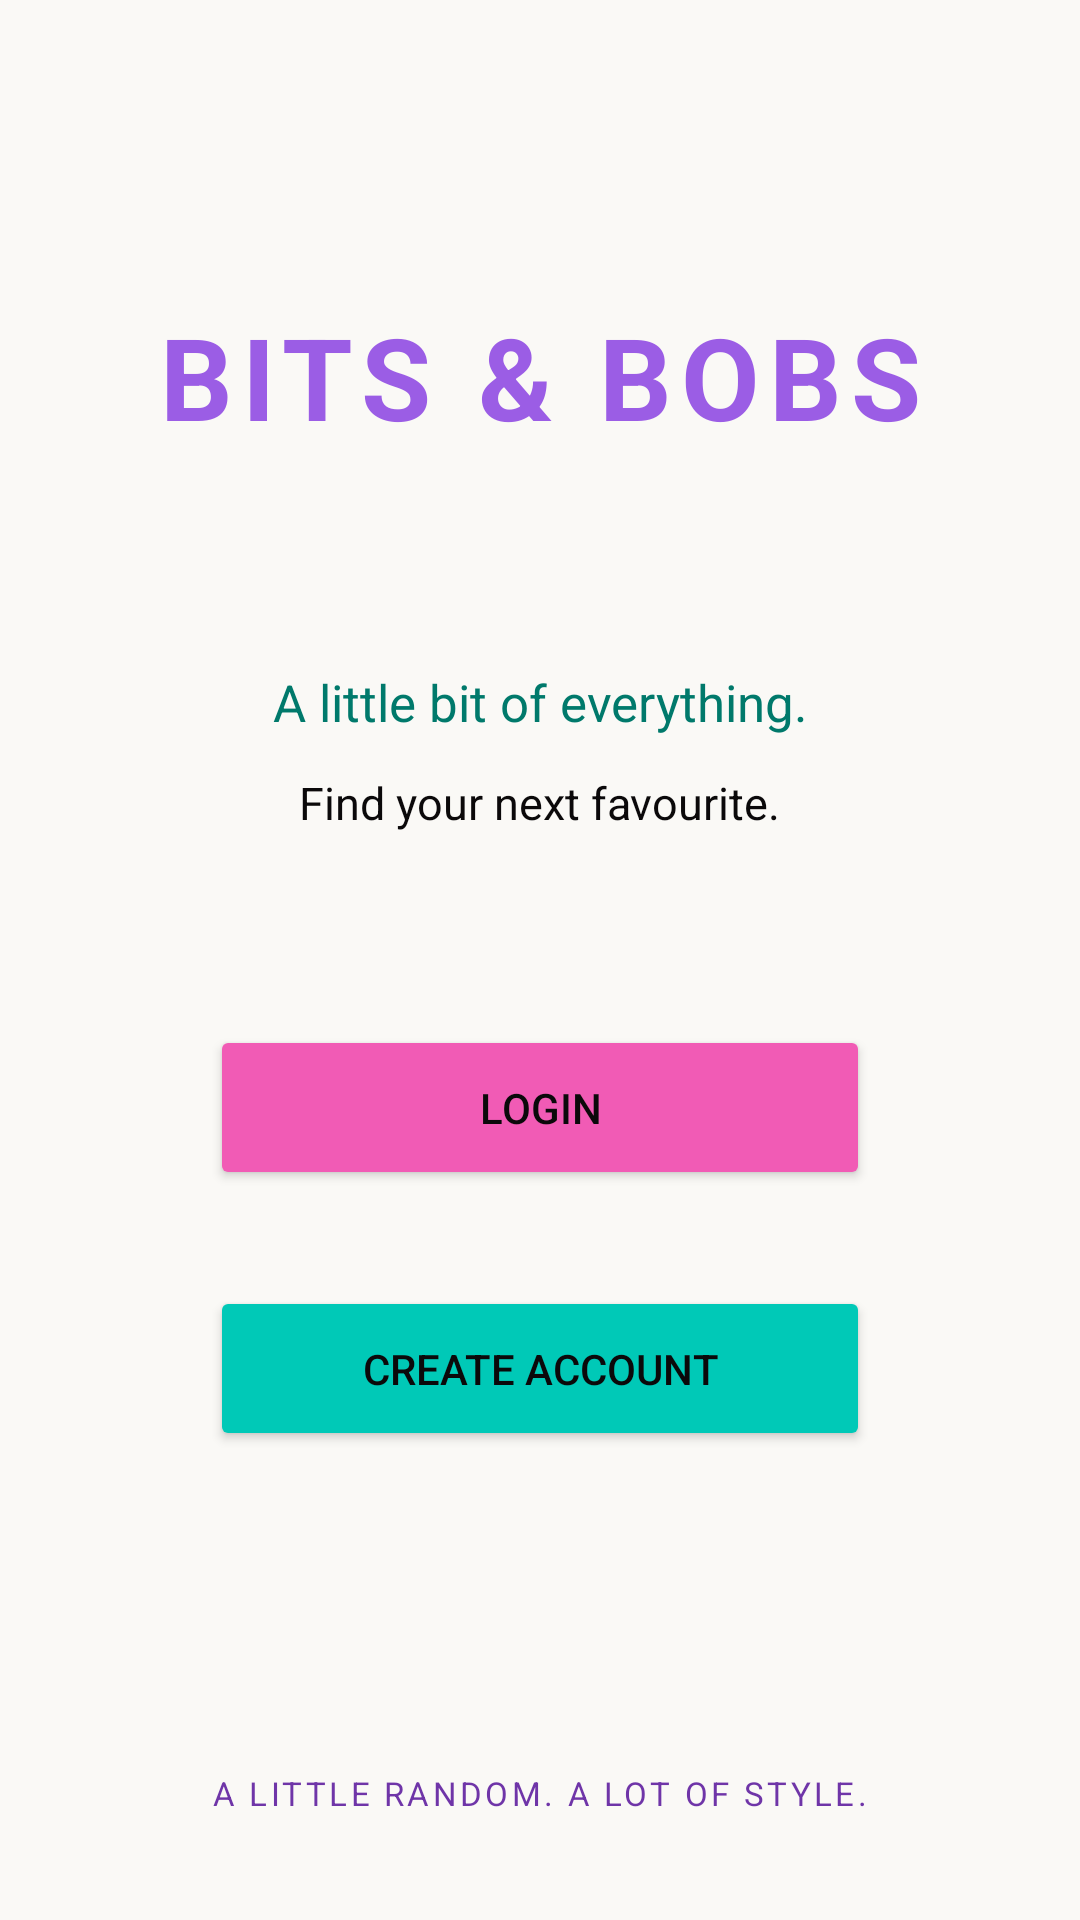

Write the Android layout XML for this screen, with the resource values it uses.
<!-- AndroidManifest.xml: application theme Theme.Mobile_comp_prj -->
<!-- res/layout/activity_main.xml -->
<?xml version="1.0" encoding="utf-8"?>
<androidx.constraintlayout.widget.ConstraintLayout
    xmlns:android="http://schemas.android.com/apk/res/android"
    xmlns:app="http://schemas.android.com/apk/res-auto"
    android:id="@+id/main"
    android:layout_width="match_parent"
    android:layout_height="match_parent"
    android:background="#FAF9F6">

    <TextView
        android:id="@+id/appName"
        android:layout_width="wrap_content"
        android:layout_height="wrap_content"
        android:letterSpacing="0.08"
        android:text="@string/app_title"
        android:textColor="#9B5DE5"
        android:textSize="38sp"
        android:textStyle="bold"
        android:layout_marginTop="100dp"
        app:layout_constraintBottom_toTopOf="@id/welcomeMsg"
        app:layout_constraintEnd_toEndOf="parent"
        app:layout_constraintStart_toStartOf="parent"
        app:layout_constraintTop_toTopOf="parent"
        app:layout_constraintVertical_chainStyle="packed" />

    <Button
        android:id="@+id/loginButton"
        android:layout_width="220dp"
        android:layout_height="55dp"
        android:layout_marginTop="64dp"
        android:backgroundTint="#F15BB5"
        android:text="@string/login"
        android:textColor="#0B090A"
        app:layout_constraintEnd_toEndOf="parent"
        app:layout_constraintStart_toStartOf="parent"
        app:layout_constraintTop_toBottomOf="@id/tagline" />

    <TextView
        android:id="@+id/welcomeMsg"
        android:layout_width="wrap_content"
        android:layout_height="wrap_content"
        android:layout_marginTop="72dp"
        android:text="@string/welcome_description"
        android:textColor="#00796B"
        android:textSize="17sp"
        app:layout_constraintEnd_toEndOf="parent"
        app:layout_constraintStart_toStartOf="parent"
        app:layout_constraintTop_toBottomOf="@id/appName" />

    <Button
        android:id="@+id/createAccButton"
        android:layout_width="220dp"
        android:layout_height="55dp"
        android:layout_marginTop="32dp"
        android:backgroundTint="#00C9B7"
        android:text="@string/create_account_button"
        android:textColor="#0B090A"
        app:layout_constraintEnd_toEndOf="parent"
        app:layout_constraintStart_toStartOf="parent"
        app:layout_constraintTop_toBottomOf="@id/loginButton" />

    <TextView
        android:id="@+id/tagline"
        android:layout_width="wrap_content"
        android:layout_height="wrap_content"
        android:layout_marginTop="12dp"
        android:text="@string/tagline"
        android:textColor="#0B090A"
        android:textSize="15sp"
        app:layout_constraintEnd_toEndOf="parent"
        app:layout_constraintStart_toStartOf="parent"
        app:layout_constraintTop_toBottomOf="@id/welcomeMsg" />

    <TextView
        android:id="@+id/footer"
        android:layout_width="wrap_content"
        android:layout_height="wrap_content"
        android:text="@string/footer_text"
        android:textColor="#6F35A8"
        android:textSize="11sp"
        android:letterSpacing="0.1"
        android:layout_marginBottom="35dp"
        app:layout_constraintBottom_toBottomOf="parent"
        app:layout_constraintStart_toStartOf="parent"
        app:layout_constraintEnd_toEndOf="parent"/>

</androidx.constraintlayout.widget.ConstraintLayout>
<!-- resources referenced by this layout -->
<resources>
  <string name="app_title">BITS &amp; BOBS</string>
  <string name="create_account_button">CREATE ACCOUNT</string>
  <string name="footer_text">A LITTLE RANDOM. A LOT OF STYLE.</string>
  <string name="login">LOGIN</string>
  <string name="tagline">Find your next favourite.</string>
  <string name="welcome_description">A little bit of everything.</string>
  <style name="Theme.Mobile_comp_prj" parent="Base.Theme.Mobile_comp_prj" />
  <style name="Base.Theme.Mobile_comp_prj" parent="Theme.Material3.DayNight.NoActionBar">
          
          
      </style>
</resources>
